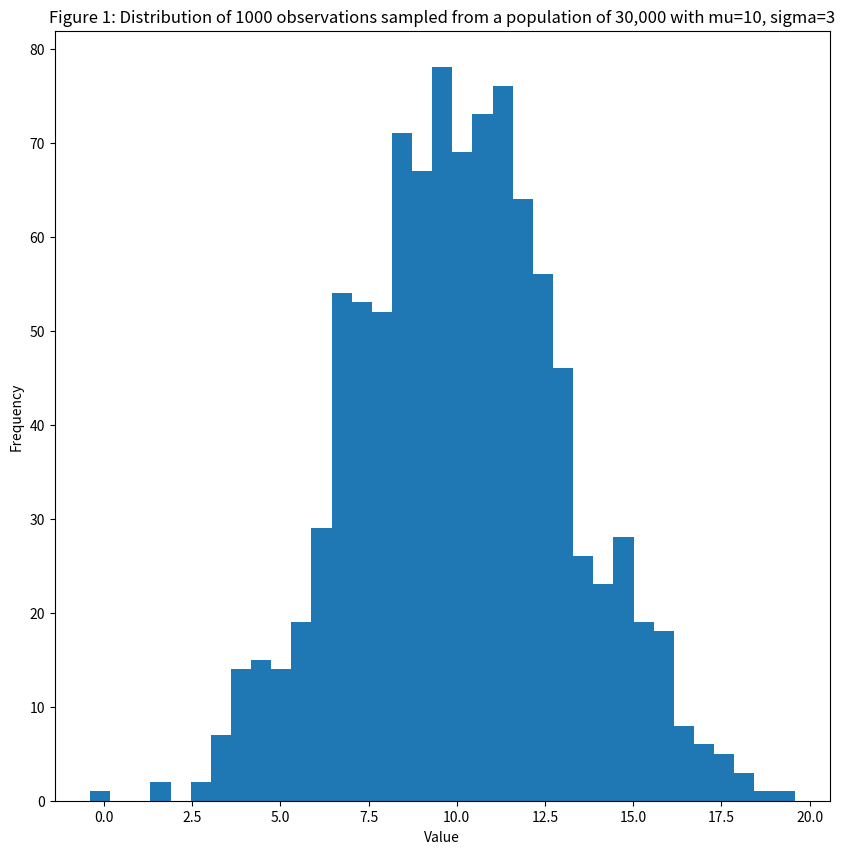

Here is the Python script that generated this plot: (Note: this script raises an exception after producing the figure.)
import numpy as np
import scipy
from matplotlib import pyplot as plt


def sampling():
	mod1=lambda t:np.random.normal(10,3,t)

	# Form a population of 30,000 individual, with average=10 and scale=3
	population = mod1(30000)
	# Assume we are only able to observe 1,000 of these individuals.
	observation = population[np.random.randint(0, 30000, 1000)]

	fig = plt.figure(figsize=(10,10))
	ax = fig.add_subplot(1,1,1)
	ax.hist( observation,bins=35 ,)
	ax.set_xlabel("Value")
	ax.set_ylabel("Frequency")
	ax.set_title("Figure 1: Distribution of 1000 observations sampled from a population of 30,000 with mu=10, sigma=3")
	mu_obs = observation.mean()
	# plt.show()
	print(mu_obs)
	return mu_obs, observation


# The transition model defines how to move from sigma_current to sigma_new
transition_model = lambda x: [x[0],np.random.normal(x[1],0.5,(1,))]


def prior(x):
	# x[0] = mu, x[1]=sigma (new or current)
	# returns 1 for all valid values of sigma. Log(1) =0, so it does not affect the summation.
	# returns 0 for all invalid values of sigma (<=0). Log(0)=-infinity, and Log(negative number) is undefined.
	# It makes the new sigma infinitely unlikely.
	if(x[1] <= 0):
		return 0
	return 1


# Computes the likelihood of the data given a sigma (new or current) according to equation (2)
def manual_log_like_normal(x,data):
	# x[0]=mu, x[1]=sigma (new or current)
	# data = the observation
	return np.sum(-np.log(x[1] * np.sqrt(2* np.pi) )-((data-x[0])**2) / (2*x[1]**2))


# Same as manual_log_like_normal(x,data), but using scipy implementation. It's pretty slow.
def log_lik_normal(x,data):
	# x[0]=mu, x[1]=sigma (new or current)
	# data = the observation
	return np.sum(np.log(scipy.stats.norm(x[0],x[1]).pdf(data)))


#Defines whether to accept or reject the new sample
def acceptance(x, x_new):
	if x_new>x:
		return True
	else:
		accept=np.random.uniform(0,1)
		# Since we did a log likelihood, we need to exponentiate in order to compare to the random number
		# less likely x_new are less likely to be accepted
		return (accept < (np.exp(x_new-x)))


def metropolis_hastings(likelihood_computer, prior, transition_model, param_init, iterations, data, acceptance_rule):
	# likelihood_computer(x,data): returns the likelihood that these parameters generated the data
	# transition_model(x): a function that draws a sample from a symmetric distribution and returns it
	# param_init: a starting sample
	# iterations: number of accepted to generated
	# data: the data that we wish to model
	# acceptance_rule(x,x_new): decides whether to accept or reject the new sample
	x = param_init
	accepted = []
	rejected = []
	for i in range(iterations):
		x_new =  transition_model(x)
		x_lik = likelihood_computer(x,data)
		x_new_lik = likelihood_computer(x_new,data)
		if acceptance(x_lik + np.log(prior(x)),x_new_lik+np.log(prior(x_new))):
			x = x_new
			accepted.append(x_new)
		else:
			rejected.append(x_new)

	return np.array(accepted), np.array(rejected)


if __name__ == '__main__':
	mu_obs, observation = sampling()
	accepted, rejected = metropolis_hastings(manual_log_like_normal, prior, transition_model, [mu_obs, 0.1], 50000,
											 observation, acceptance)